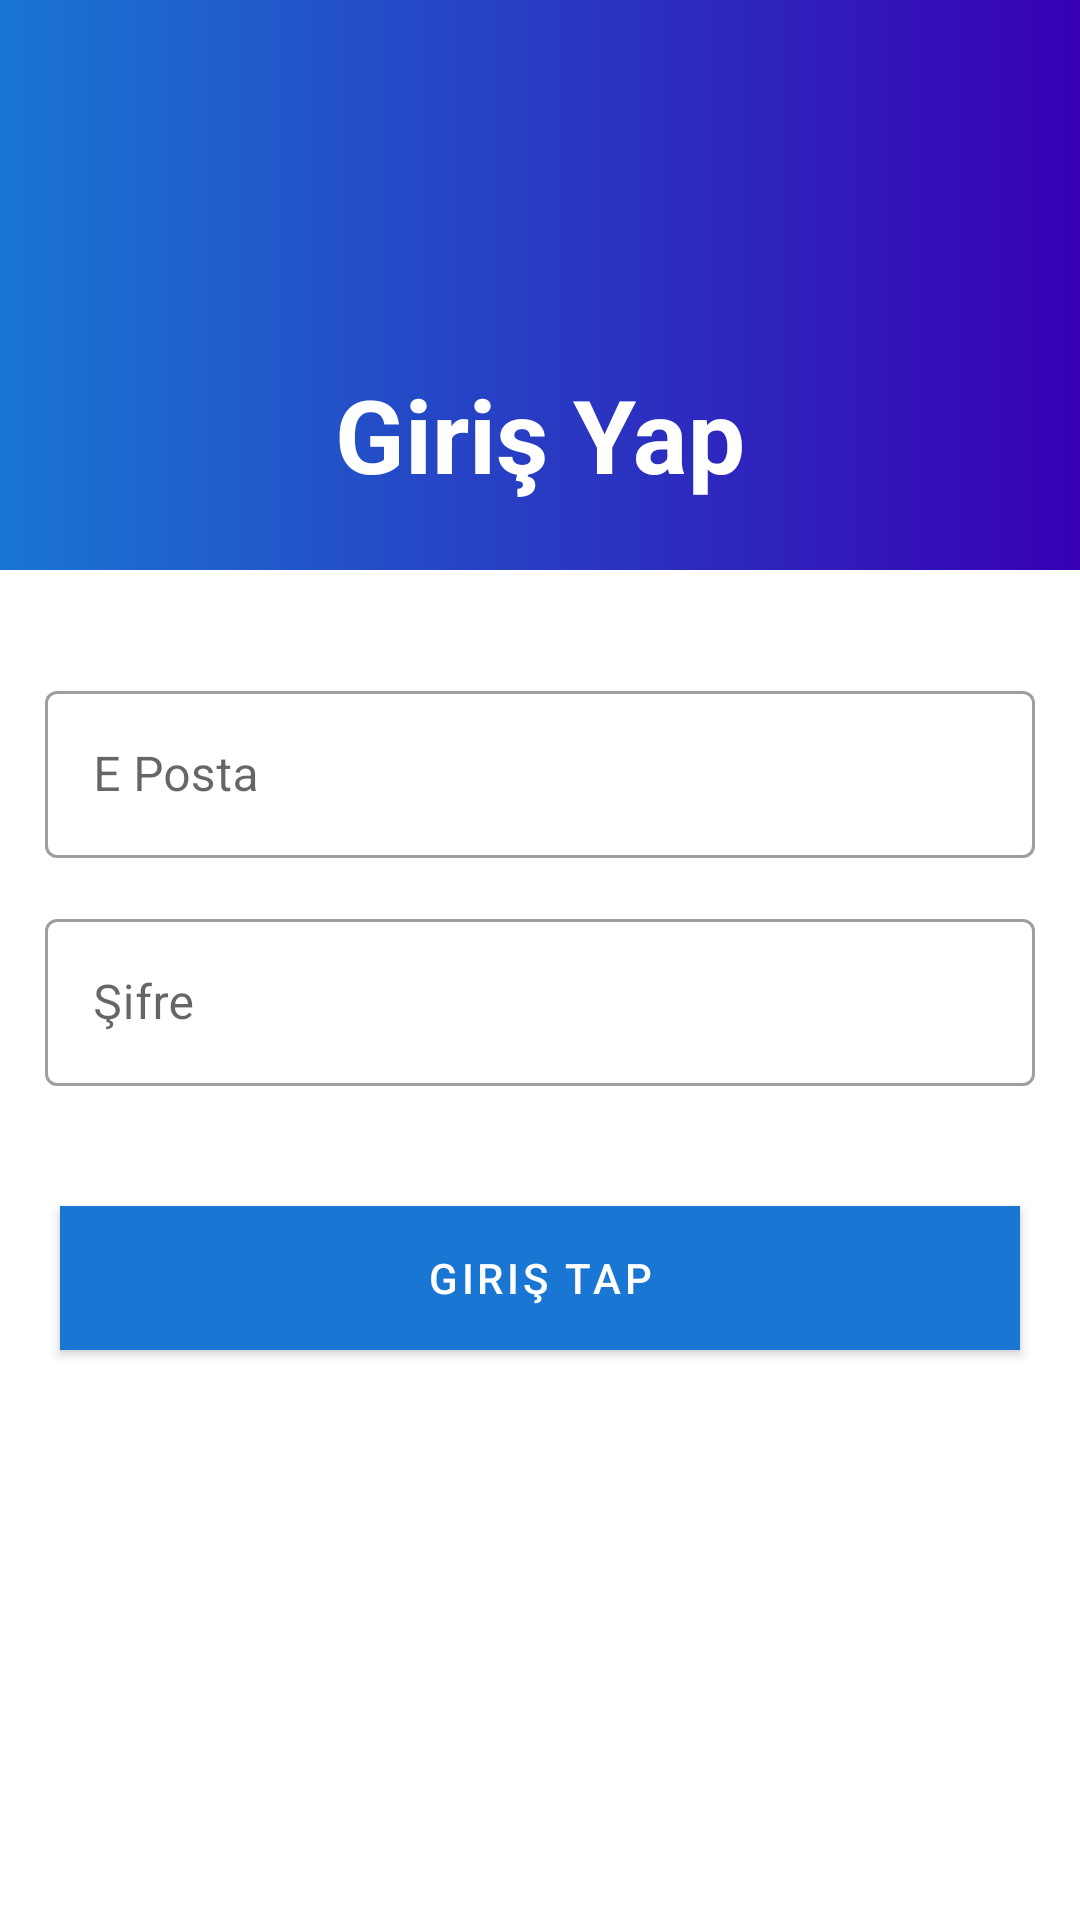

Write the Android layout XML for this screen, with the resource values it uses.
<!-- AndroidManifest.xml: application theme Theme.Cbu_Mobil_Project -->
<!-- res/layout/fragment_login.xml -->
<androidx.coordinatorlayout.widget.CoordinatorLayout xmlns:android="http://schemas.android.com/apk/res/android"
    xmlns:app="http://schemas.android.com/apk/res-auto"
    android:layout_width="match_parent"
    android:layout_height="match_parent">

    <com.google.android.material.appbar.AppBarLayout
        android:id="@+id/appbar"
        android:layout_width="match_parent"
        android:layout_height="190dp"
        android:fitsSystemWindows="true">

        <com.google.android.material.appbar.CollapsingToolbarLayout
            android:id="@+id/collapsingToolbarLayout"
            android:layout_width="match_parent"
            android:layout_height="match_parent"
            app:collapsedTitleGravity="center"
            app:collapsedTitleTextAppearance="@style/toolbarTextStyle"
            app:contentScrim="?attr/colorPrimary"
            app:expandedTitleGravity="center|bottom"
            app:expandedTitleTextAppearance="@style/expandedBarTextStyle"
            app:layout_scrollFlags="scroll|snap|exitUntilCollapsed"
            app:title="Giriş Yap"
            app:titleEnabled="true"
            app:toolbarId="@+id/toolbar">


            <ImageView
                android:id="@+id/app_bar_image"
                android:layout_width="match_parent"
                android:layout_height="match_parent"
                android:background="@drawable/gradient_backgorund"
                app:layout_collapseMode="parallax" />

            <androidx.appcompat.widget.Toolbar
                android:id="@+id/toolbar"
                android:layout_width="match_parent"
                android:layout_height="?attr/actionBarSize"
                app:contentInsetLeft="0dp"
                app:contentInsetStart="0dp"
                app:layout_collapseMode="pin"
                app:popupTheme="@style/ThemeOverlay.AppCompat.Light"
                app:theme="@style/ThemeOverlay.AppCompat.Dark.ActionBar" />

        </com.google.android.material.appbar.CollapsingToolbarLayout>
    </com.google.android.material.appbar.AppBarLayout>

    <androidx.core.widget.NestedScrollView
        android:layout_width="match_parent"
        android:layout_height="match_parent"
        android:fillViewport="true"
        android:isScrollContainer="true"
        android:measureAllChildren="true"
        android:scrollbars="vertical"
        app:layout_behavior="com.google.android.material.appbar.AppBarLayout$ScrollingViewBehavior">

        <LinearLayout
            android:layout_width="match_parent"
            android:layout_height="wrap_content"
            android:orientation="vertical">

            <com.google.android.material.textfield.TextInputLayout
                style="@style/Widget.MaterialComponents.TextInputLayout.OutlinedBox"
                android:layout_width="match_parent"
                android:layout_height="wrap_content"
                android:layout_marginHorizontal="15dp"
                android:layout_marginTop="35dp">

                <com.google.android.material.textfield.TextInputEditText
                    android:id="@+id/email"
                    android:layout_width="match_parent"
                    android:layout_height="wrap_content"
                    android:hint="E Posta"
                    android:inputType="textEmailAddress" />
            </com.google.android.material.textfield.TextInputLayout>

            <com.google.android.material.textfield.TextInputLayout
                style="@style/Widget.MaterialComponents.TextInputLayout.OutlinedBox"
                android:layout_width="match_parent"
                android:layout_height="wrap_content"
                android:layout_marginHorizontal="15dp"
                android:layout_marginTop="15dp">

                <com.google.android.material.textfield.TextInputEditText
                    android:id="@+id/password"
                    android:layout_width="match_parent"
                    android:layout_height="wrap_content"
                    android:hint="Şifre"
                    android:inputType="textPassword" />
            </com.google.android.material.textfield.TextInputLayout>


            <com.google.android.material.button.MaterialButton
                android:id="@+id/btnLogin"
                android:layout_width="match_parent"
                android:layout_height="wrap_content"
                android:layout_marginHorizontal="20dp"
                android:layout_marginTop="40dp"
                android:background="@drawable/gradient_backgorund"
                android:text="Giriş Tap" />


        </LinearLayout>

    </androidx.core.widget.NestedScrollView>


</androidx.coordinatorlayout.widget.CoordinatorLayout>
<!-- resources referenced by this layout -->
<resources>
  <!-- drawable gradient_backgorund (drawable) -->
  <?xml version="1.0" encoding="utf-8"?>
  <shape xmlns:android="http://schemas.android.com/apk/res/android">
      <gradient
          android:endColor="?attr/colorPrimary"
          android:startColor="?attr/colorPrimaryDark"
          android:angle="180"/>
  </shape>
  <style name="expandedBarTextStyle">
          <item name="android:textStyle">bold</item>
          <item name="android:textColor">@color/white</item>
      </style>
  <style name="toolbarTextStyle">
          <item name="android:textColor">@color/white</item>
      </style>
  <style name="Theme.Cbu_Mobil_Project" parent="Theme.MaterialComponents.DayNight.NoActionBar">
          
          <item name="colorPrimary">@color/primaryColor</item>
          <item name="colorPrimaryVariant">@color/primaryDarkColor</item>
          <item name="colorOnPrimary">@color/white</item>
          
          <item name="colorSecondary">@color/secondaryColor</item>
          <item name="colorSecondaryVariant">@color/secondaryDarkColor</item>
          <item name="colorOnSecondary">@color/black</item>
          
          <item name="android:statusBarColor" tools:targetApi="l">?attr/colorPrimaryVariant</item>
          
      </style>
  <color name="white">#FFFFFFFF</color>
  <color name="primaryColor">#1976d2</color>
  <color name="primaryDarkColor">#004ba0</color>
  <color name="secondaryColor">#f57c00</color>
  <color name="secondaryDarkColor">#bb4d00</color>
  <color name="black">#FF000000</color>
</resources>
